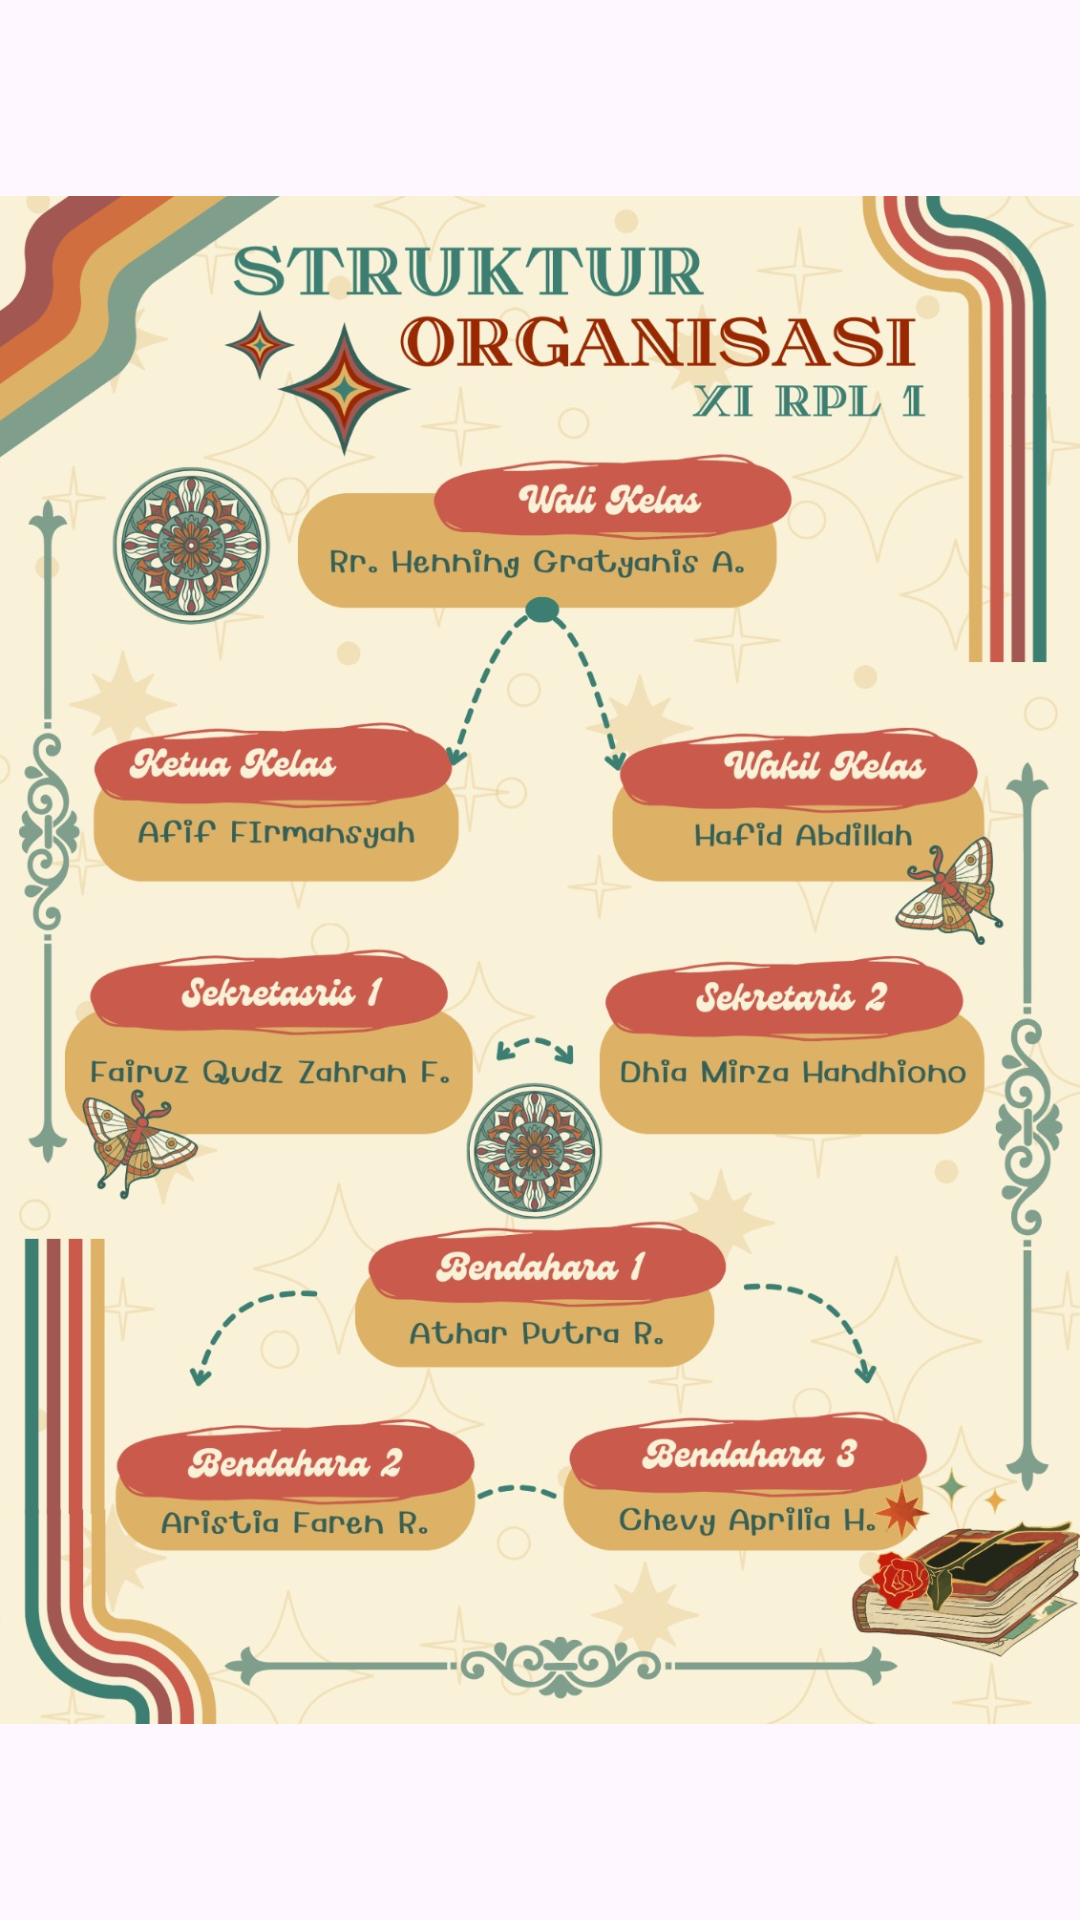

The Android layout XML behind this screen, and the referenced resources:
<!-- AndroidManifest.xml: application theme Theme.Iqbaljadwal -->
<!-- res/layout/struktur_kelas.xml -->
<?xml version="1.0" encoding="utf-8"?>
<androidx.constraintlayout.widget.ConstraintLayout xmlns:android="http://schemas.android.com/apk/res/android"
    xmlns:app="http://schemas.android.com/apk/res-auto"
    xmlns:tools="http://schemas.android.com/tools"
    android:id="@+id/main"
    android:layout_width="match_parent"
    android:layout_height="match_parent"
    tools:context=".struktur_kelas">

    <ImageView
        android:id="@+id/imageView3"
        android:layout_width="wrap_content"
        android:layout_height="wrap_content"
        android:src="@drawable/srtuktur_kelas_xi_rpl_1"
        app:layout_constraintBottom_toBottomOf="parent"
        app:layout_constraintEnd_toEndOf="parent"
        app:layout_constraintStart_toStartOf="parent"
        app:layout_constraintTop_toTopOf="parent" />
</androidx.constraintlayout.widget.ConstraintLayout>
<!-- resources referenced by this layout -->
<resources>
  <!-- drawable srtuktur_kelas_xi_rpl_1: jpg bitmap (drawable, 311688 bytes) -->
  <style name="Theme.Iqbaljadwal" parent="Base.Theme.Iqbaljadwal" />
  <style name="Base.Theme.Iqbaljadwal" parent="Theme.Material3.DayNight.NoActionBar">
          
          
      </style>
</resources>
